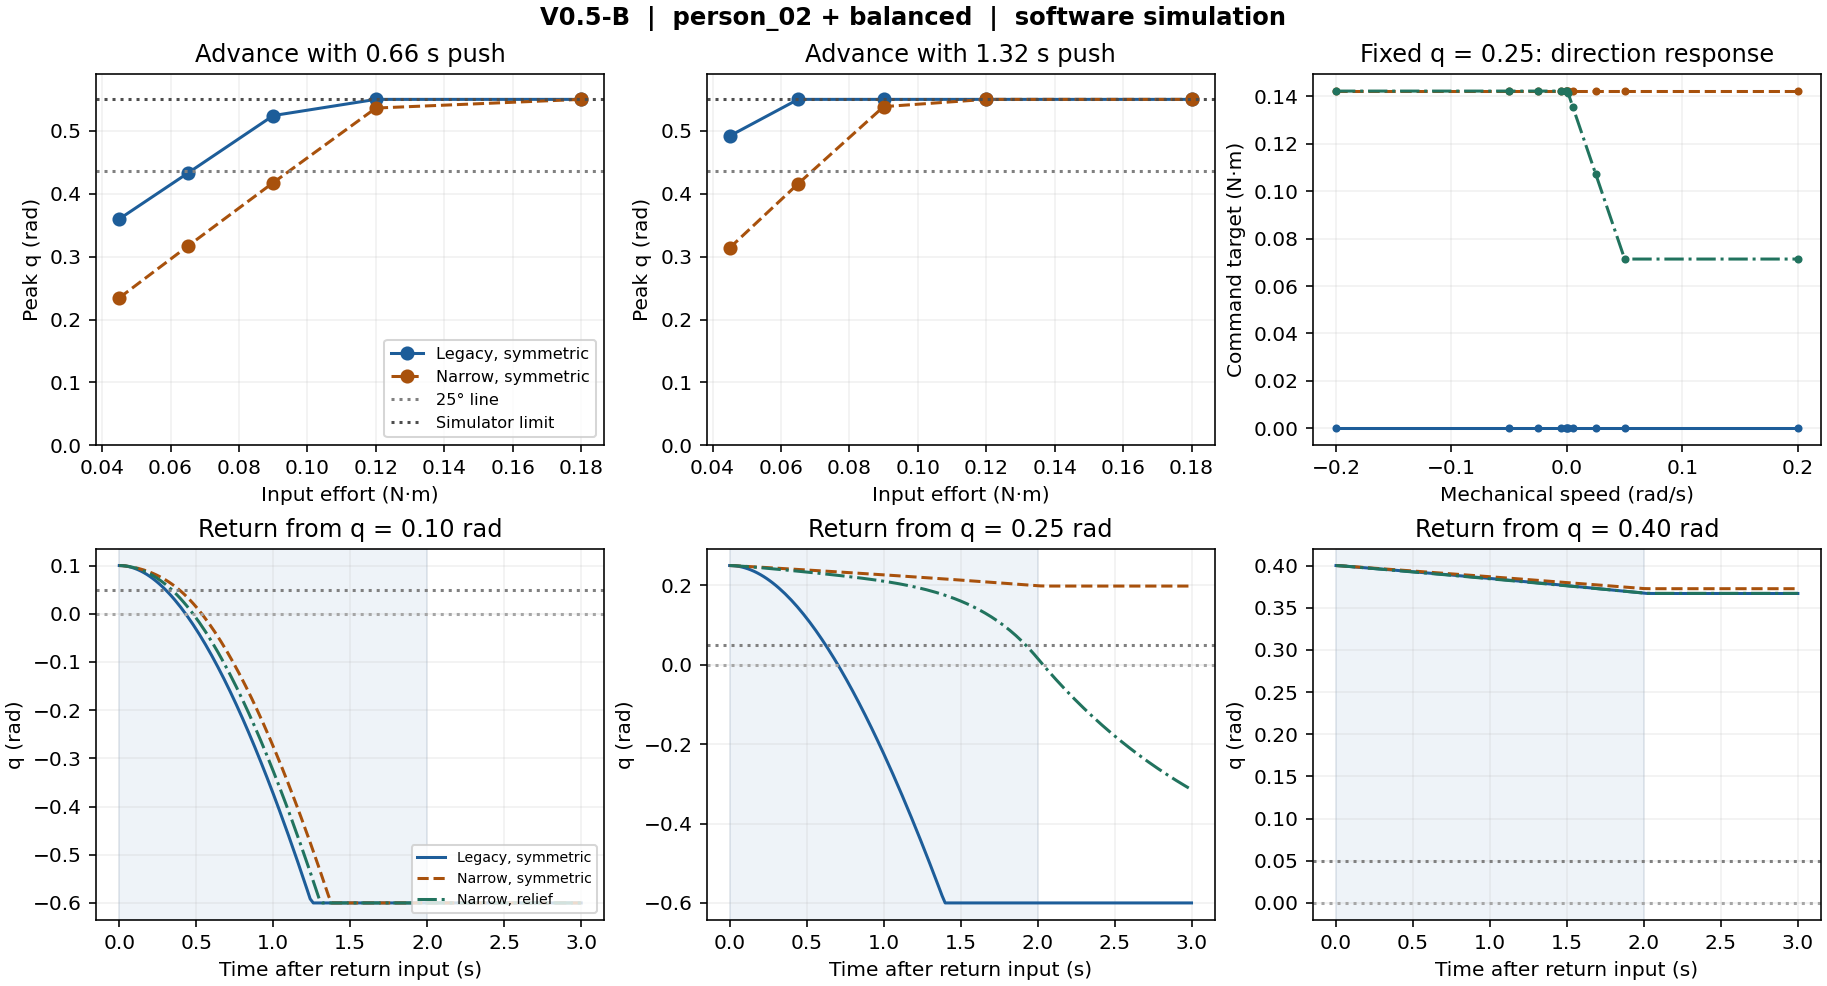

Source data for this figure (header and first rows):
case, profile, return_mode, effort_nm, down_duration_s, initial_q_rad, time_s, q_rad, velocity_rad_s, qdot_rad_s, action, user_torque_nm, direction_scale, base_nm, requested_nm, eligible_nm, target_nm, command_signed_nm, model_power_w, simulated_brake_nm, simulated_power_w, step_end_brake_energy_j, fatigue
advance, legacy, symmetric, 0.045, 0.66, 0.0, 0.0, 0.0, 0.0, -0.0, release, 0.0, 1.0, 0.0, 0.0, 0.0, 0.0, -0.0, -0.0, -0.0, -0.0, 0.0, 0.0
advance, legacy, symmetric, 0.045, 0.66, 0.0, 0.2, -0.0, 0.0, -0.0, release, 0.0, 1.0, 0.0, 0.0, 0.0, 0.0, -0.0, -0.0, -0.0, -0.0, 0.0, 0.0
advance, legacy, symmetric, 0.045, 0.66, 0.0, 0.4, -0.0, 0.0, -0.0, release, 0.0, 1.0, 0.0, 0.0, 0.0, 0.0, -0.0, -0.0, -0.0, -0.0, 0.0, 0.0
advance, legacy, symmetric, 0.045, 0.66, 0.0, 0.6, -0.0, 0.0, -0.0, release, 0.0, 1.0, 0.0, 0.0, 0.0, 0.0, -0.0, -0.0, -0.0, -0.0, 0.0, 0.0
advance, legacy, symmetric, 0.045, 0.66, 0.0, 0.8, -0.0, 0.0, -0.0, release, 0.0, 1.0, 0.0, 0.0, 0.0, 0.0, -0.0, -0.0, -0.0, -0.0, 0.0, 0.0
advance, legacy, symmetric, 0.045, 0.66, 0.0, 1.0, -0.0, 0.0, -0.0, release, 0.0, 1.0, 0.0, 0.0, 0.0, 0.0, -0.0, -0.0, -0.0, -0.0, 0.0, 0.0
advance, legacy, symmetric, 0.045, 0.66, 0.0, 1.18, -0.0, 0.0, -0.0, release, 0.0, 1.0, 0.0, 0.0, 0.0, 0.0, -0.0, -0.0, -0.0, -0.0, 0.0, 0.0
advance, legacy, symmetric, 0.045, 0.66, 0.0, 1.2, -0.0, 0.0, -0.0, down, -0.045, 1.0, 0.0, 0.0, 0.0, 0.0, -0.0, -0.0, 0.0, -0.0, 0.0, 0.0
advance, legacy, symmetric, 0.045, 0.66, 0.0, 1.4, 0.01585, -0.1532, 0.1532, down, -0.045, 1.0, 0.0, 0.0, 0.0, 0.0, 0.0, -0.0, 0.0, -0.0, 0.0, 0.0
advance, legacy, symmetric, 0.045, 0.66, 0.0, 1.6, 0.06017, -0.2855, 0.2855, down, -0.045, 1.0, 0.0, 0.0, 0.0, 0.0, 0.0, -0.0, 0.0, -0.0, 0.0, 0.0
advance, legacy, symmetric, 0.045, 0.66, 0.0, 1.8, 0.1291, -0.3998, 0.3998, down, -0.045, 1.0, 0.0, 0.0, 0.0, 0.0, 0.0, -0.0, 0.0, -0.0, 0.0, 0.0
advance, legacy, symmetric, 0.045, 0.66, 0.0, 1.84, 0.1455, -0.4207, 0.4207, down, -0.045, 1.0, 0.0, 0.0, 0.0, 0.0, 0.0, -0.0, 0.0, -0.0, 0.0, 0.0
advance, legacy, symmetric, 0.045, 0.66, 0.0, 1.86, 0.1541, -0.431, 0.431, release, 0.0, 1.0, 0.0, 0.0, 0.0, 0.0, 0.0, -0.0, 0.0, -0.0, 0.0, 0.0
advance, legacy, symmetric, 0.045, 0.66, 0.0, 2.0, 0.2114, -0.389, 0.389, release, 0.0, 1.0, 0.0, 0.0, 0.0, 0.0, 0.0, -0.0, 0.0, -0.0, 0.0, 0.0
advance, legacy, symmetric, 0.045, 0.66, 0.0, 2.2, 0.2836, -0.3327, 0.3327, release, 0.0, 1.0, 0.0504, 0.0504, 0.05039, 0.00684, 0.00684, -0.002276, 0.00684, -0.002231, 0.0001068, 0.0003405
advance, legacy, symmetric, 0.045, 0.66, 0.0, 2.4, 0.3398, -0.2108, 0.2108, release, 0.0, 1.0, 0.1347, 0.1347, 0.1345, 0.04471, 0.04471, -0.009427, 0.04471, -0.008649, 0.001377, 0.002599
advance, legacy, symmetric, 0.045, 0.66, 0.0, 2.6, 0.3597, -0.007117, 0.007117, release, 0.0, 1.0, 0.1645, 0.1645, 0.164, 0.08904, 0.01267, -9.0203e-05, 0.006817, -2.6098e-05, 0.002199, 0.006117
advance, legacy, symmetric, 0.045, 0.66, 0.0, 2.8, 0.3599, -2.302e-06, 2.302e-06, release, 0.0, 1.0, 0.1648, 0.1648, 0.1641, 0.1186, 5.46e-06, -0.0, 2.379e-06, -0.0, 0.002199, 0.009769
advance, legacy, symmetric, 0.045, 0.66, 0.0, 3.0, 0.3599, -0.0, 0.0, release, 0.0, 1.0, 0.1648, 0.1648, 0.1638, 0.1364, 0.0, -0.0, 0.0, -0.0, 0.002199, 0.01337
advance, legacy, symmetric, 0.045, 0.66, 0.0, 3.04, 0.3599, -0.0, 0.0, release, 0.0, 1.0, 0.1648, 0.1648, 0.1637, 0.139, 0.0, -0.0, 0.0, -0.0, 0.002199, 0.01408
advance, legacy, symmetric, 0.045, 0.66, 0.0, 3.06, 0.3599, -0.0, 0.0, back, 0.045, 1.0, 0.1648, 0.1648, 0.1637, 0.1402, 0.0, -0.0, -0.02786, -0.0002767, 0.002205, 0.01444
advance, legacy, symmetric, 0.045, 0.66, 0.0, 3.2, 0.3579, 0.01524, -0.01524, back, 0.045, 1.0, 0.1619, 0.1619, 0.1607, 0.1467, -0.04471, -0.0006815, -0.04451, -0.0006753, 0.002296, 0.01689
advance, legacy, symmetric, 0.045, 0.66, 0.0, 3.26, 0.357, 0.01504, -0.01504, back, 0.045, 1.0, 0.1606, 0.1606, 0.1593, 0.1485, -0.04465, -0.0006714, -0.04449, -0.0006665, 0.002337, 0.01792
advance, legacy, symmetric, 0.045, 0.66, 0.0, 3.28, 0.3567, 0.01498, -0.01498, release, 0.0, 1.0, 0.1601, 0.1601, 0.1588, 0.149, -0.04463, -0.0006685, -0.01557, -8.137e-05, 0.002338, 0.01826
advance, legacy, symmetric, 0.045, 0.66, 0.0, 3.4, 0.3565, 1.2693e-05, -1.2693e-05, release, 0.0, 1.0, 0.1597, 0.1597, 0.1583, 0.1514, -3.8436e-05, -0.0, -1.317e-05, -0.0, 0.002338, 0.02029
advance, legacy, symmetric, 0.045, 0.66, 0.0, 3.6, 0.3565, 0.0, -0.0, release, 0.0, 1.0, 0.1597, 0.1597, 0.158, 0.1541, -0.0, -0.0, -0.0, -0.0, 0.002338, 0.02362
advance, legacy, symmetric, 0.045, 0.66, 0.0, 3.8, 0.3565, 0.0, -0.0, release, 0.0, 1.0, 0.1597, 0.1597, 0.1578, 0.1556, -0.0, -0.0, -0.0, -0.0, 0.002338, 0.0269
advance, legacy, symmetric, 0.045, 0.66, 0.0, 4.0, 0.3565, 0.0, -0.0, release, 0.0, 1.0, 0.1597, 0.1597, 0.1576, 0.1564, -0.0, -0.0, -0.0, -0.0, 0.002338, 0.03014
advance, legacy, symmetric, 0.045, 0.66, 0.0, 4.2, 0.3565, 0.0, -0.0, release, 0.0, 1.0, 0.1597, 0.1597, 0.1573, 0.1568, -0.0, -0.0, -0.0, -0.0, 0.002338, 0.03333
advance, legacy, symmetric, 0.045, 0.66, 0.0, 4.4, 0.3565, 0.0, -0.0, release, 0.0, 1.0, 0.1597, 0.1597, 0.1571, 0.157, -0.0, -0.0, -0.0, -0.0, 0.002338, 0.03647
advance, legacy, symmetric, 0.045, 0.66, 0.0, 4.6, 0.3565, 0.0, -0.0, release, 0.0, 1.0, 0.1597, 0.1597, 0.1569, 0.1569, -0.0, -0.0, -0.0, -0.0, 0.002338, 0.03957
advance, legacy, symmetric, 0.045, 0.66, 0.0, 4.8, 0.3565, 0.0, -0.0, release, 0.0, 1.0, 0.1597, 0.1597, 0.1567, 0.1567, -0.0, -0.0, -0.0, -0.0, 0.002338, 0.04263
advance, legacy, symmetric, 0.045, 0.66, 0.0, 4.98, 0.3565, 0.0, -0.0, release, 0.0, 1.0, 0.1597, 0.1597, 0.1565, 0.1565, -0.0, -0.0, -0.0, -0.0, 0.002338, 0.04534
advance, legacy, symmetric, 0.045, 0.66, 0.0, 5.0, 0.3565, 0.0, -0.0, end, , 1.0, 0.1597, 0.1597, 0.1565, 0.1565, -0.0, -0.0, , , 0.002338, 0.04564
advance, narrow, symmetric, 0.045, 0.66, 0.0, 0.0, 0.0, 0.0, -0.0, release, 0.0, 1.0, 0.0, 0.0, 0.0, 0.0, -0.0, -0.0, -0.0, -0.0, 0.0, 0.0
advance, narrow, symmetric, 0.045, 0.66, 0.0, 0.2, -0.0, 0.0, -0.0, release, 0.0, 1.0, 0.0, 0.0, 0.0, 0.0, -0.0, -0.0, -0.0, -0.0, 0.0, 0.0
advance, narrow, symmetric, 0.045, 0.66, 0.0, 0.4, -0.0, 0.0, -0.0, release, 0.0, 1.0, 0.0, 0.0, 0.0, 0.0, -0.0, -0.0, -0.0, -0.0, 0.0, 0.0
advance, narrow, symmetric, 0.045, 0.66, 0.0, 0.6, -0.0, 0.0, -0.0, release, 0.0, 1.0, 0.0, 0.0, 0.0, 0.0, -0.0, -0.0, -0.0, -0.0, 0.0, 0.0
advance, narrow, symmetric, 0.045, 0.66, 0.0, 0.8, -0.0, 0.0, -0.0, release, 0.0, 1.0, 0.0, 0.0, 0.0, 0.0, -0.0, -0.0, -0.0, -0.0, 0.0, 0.0
advance, narrow, symmetric, 0.045, 0.66, 0.0, 1.0, -0.0, 0.0, -0.0, release, 0.0, 1.0, 0.0, 0.0, 0.0, 0.0, -0.0, -0.0, -0.0, -0.0, 0.0, 0.0
advance, narrow, symmetric, 0.045, 0.66, 0.0, 1.18, -0.0, 0.0, -0.0, release, 0.0, 1.0, 0.0, 0.0, 0.0, 0.0, -0.0, -0.0, -0.0, -0.0, 0.0, 0.0
advance, narrow, symmetric, 0.045, 0.66, 0.0, 1.2, -0.0, 0.0, -0.0, down, -0.045, 1.0, 0.0, 0.0, 0.0, 0.0, -0.0, -0.0, 0.0, -0.0, 0.0, 0.0
advance, narrow, symmetric, 0.045, 0.66, 0.0, 1.4, 0.01585, -0.1532, 0.1532, down, -0.045, 1.0, 0.0, 0.0, 0.0, 0.0, 0.0, -0.0, 0.0, -0.0, 0.0, 0.0
advance, narrow, symmetric, 0.045, 0.66, 0.0, 1.6, 0.06017, -0.2855, 0.2855, down, -0.045, 1.0, 0.007357, 0.007357, 0.007357, 0.0005122, 0.0005122, -0.0001462, 0.0005122, -0.0001518, 3.952e-06, 2.4336e-05
advance, narrow, symmetric, 0.045, 0.66, 0.0, 1.8, 0.128, -0.3817, 0.3817, down, -0.045, 1.0, 0.05642, 0.05642, 0.0564, 0.01417, 0.01417, -0.005409, 0.01417, -0.005482, 0.0004841, 0.0007772
advance, narrow, symmetric, 0.045, 0.66, 0.0, 1.84, 0.1435, -0.392, 0.392, down, -0.045, 1.0, 0.06763, 0.06763, 0.0676, 0.019, 0.019, -0.007447, 0.019, -0.007511, 0.0007636, 0.00107
advance, narrow, symmetric, 0.045, 0.66, 0.0, 1.86, 0.1514, -0.3958, 0.3958, release, 0.0, 1.0, 0.07333, 0.07333, 0.07329, 0.02164, 0.02164, -0.008566, 0.02164, -0.008301, 0.0009296, 0.001236
advance, narrow, symmetric, 0.045, 0.66, 0.0, 2.0, 0.1992, -0.2824, 0.2824, release, 0.0, 1.0, 0.1079, 0.1079, 0.1078, 0.04328, 0.04328, -0.01222, 0.04328, -0.01145, 0.002403, 0.002718
advance, narrow, symmetric, 0.045, 0.66, 0.0, 2.2, 0.2331, -0.04479, 0.04479, release, 0.0, 1.0, 0.1324, 0.1324, 0.1321, 0.07542, 0.06756, -0.003026, 0.03998, -0.00106, 0.003933, 0.005494
advance, narrow, symmetric, 0.045, 0.66, 0.0, 2.4, 0.2345, -5.5455e-05, 5.5455e-05, release, 0.0, 1.0, 0.1335, 0.1335, 0.133, 0.09805, 0.0001087, -6e-09, 5.4881e-05, -2e-09, 0.003943, 0.008435
advance, narrow, symmetric, 0.045, 0.66, 0.0, 2.6, 0.2345, -1.6e-08, 1.6e-08, release, 0.0, 1.0, 0.1335, 0.1335, 0.1328, 0.1118, 3.6e-08, -0.0, 1.7e-08, -0.0, 0.003943, 0.01133
advance, narrow, symmetric, 0.045, 0.66, 0.0, 2.8, 0.2345, -0.0, 0.0, release, 0.0, 1.0, 0.1335, 0.1335, 0.1326, 0.12, 0.0, -0.0, 0.0, -0.0, 0.003943, 0.01419
advance, narrow, symmetric, 0.045, 0.66, 0.0, 3.0, 0.2345, -0.0, 0.0, release, 0.0, 1.0, 0.1335, 0.1335, 0.1325, 0.1249, 0.0, -0.0, 0.0, -0.0, 0.003943, 0.017
advance, narrow, symmetric, 0.045, 0.66, 0.0, 3.04, 0.2345, -0.0, 0.0, release, 0.0, 1.0, 0.1335, 0.1335, 0.1324, 0.1256, 0.0, -0.0, 0.0, -0.0, 0.003943, 0.01755
advance, narrow, symmetric, 0.045, 0.66, 0.0, 3.06, 0.2345, -0.0, 0.0, back, 0.045, 1.0, 0.1335, 0.1335, 0.1324, 0.126, 0.0, -0.0, -0.026, -0.0002684, 0.003948, 0.01783
advance, narrow, symmetric, 0.045, 0.66, 0.0, 3.2, 0.2324, 0.01738, -0.01738, back, 0.045, 1.0, 0.1319, 0.1319, 0.1308, 0.1276, -0.04436, -0.000771, -0.04433, -0.0007699, 0.004049, 0.01975
advance, narrow, symmetric, 0.045, 0.66, 0.0, 3.26, 0.2313, 0.01734, -0.01734, back, 0.045, 1.0, 0.1312, 0.1312, 0.13, 0.128, -0.04437, -0.0007691, -0.04433, -0.0007679, 0.004095, 0.02056
advance, narrow, symmetric, 0.045, 0.66, 0.0, 3.28, 0.231, 0.01732, -0.01732, release, 0.0, 1.0, 0.1309, 0.1309, 0.1297, 0.1281, -0.04436, -0.0007683, -0.01804, -0.0001271, 0.004098, 0.02083
advance, narrow, symmetric, 0.045, 0.66, 0.0, 3.4, 0.2307, 4.2736e-05, -4.2736e-05, release, 0.0, 1.0, 0.1307, 0.1307, 0.1294, 0.1284, -0.0001098, -5e-09, -4.453e-05, -1e-09, 0.004098, 0.02242
advance, narrow, symmetric, 0.045, 0.66, 0.0, 3.6, 0.2307, 2e-09, -2e-09, release, 0.0, 1.0, 0.1307, 0.1307, 0.1292, 0.1288, -5e-09, -0.0, -2e-09, -0.0, 0.004098, 0.02504
... 979 more rows
